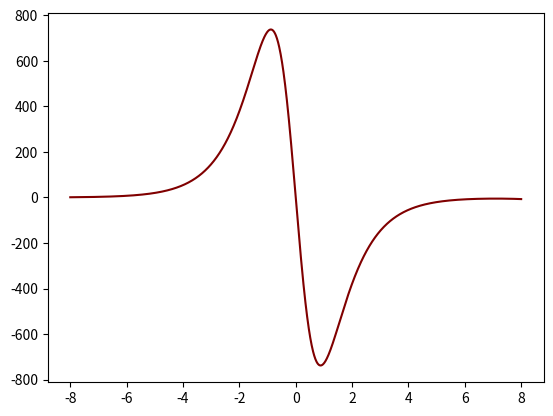

Generate this figure with matplotlib:
import numpy as np
import matplotlib.pyplot as plt
# Parameters
ximax=8
ximin=-ximax
Nsteps=100*2*ximax
nu0=6.0


# vectors

xi = np.linspace(ximin, ximax, Nsteps)

phi = np.zeros(Nsteps)

h = (ximax - ximin)/Nsteps 

nu = np.array([-nu0 * (np.cosh(xi_)**(-2)) for xi_ in xi])
# eller ([-nu0 * (np.cosh(xi[i])**(-2)) for i in range])


# guess epsilon

eps = -0.998295      # -3.999018575 Two nodes  # -0.998295




# define q, phi[0], and phi[1]

q = np.sqrt(-eps)

phi[0] = 1
phi[1] = np.exp(q*h)


# define f

f = nu - eps


# for loop time

for i in range(1, np.size(xi) - 1):
    phi[i+1] = (2 + h**2*f[i])*phi[i] - phi[i-1]


# plot phi vs xi

plt.plot(xi, phi, color= 'maroon')
plt.show()



